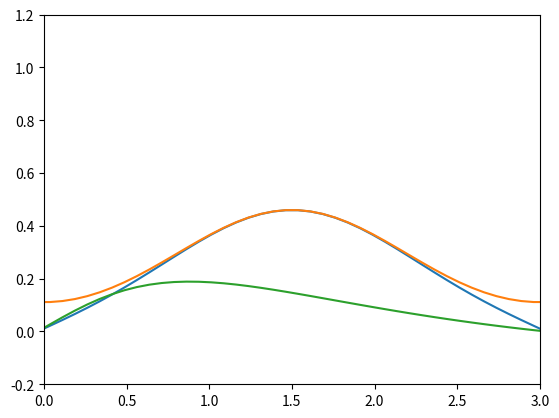

Python code for this plot:
# [redacted]
# [redacted]

import numpy as np

class animatedWave:
    
    def __init__(self,L,D,N,tau,tMax):
        from numpy import linspace
        
        # Define member variables
        self.L = L
        self.N = N
        self.tau = tau
        self.tMax = tMax
        
        self.D = 7.
        self.L = 3.
        
        self.A=self.L/np.pi
        
        # Build cell-centered grid with ghost points
        self.dx = (L)/float(N)
        #self.x = linspace(self.dx/2., L-self.dx/2., self.N)
        self.x = linspace(0.-self.dx/2., L+self.dx/2., self.N+2)
        
    def initializeWave(self):
        # Initialize y which holds initial disturbance
        self.TInit = np.exp(-40 * (self.x/float(self.L)-0.5)**2)
        
    def animate(self):
        from numpy import zeros_like,copy
        from matplotlib import pyplot as plt
        # Initial temperature
        T=self.TInit
        T2=self.TInit
        T3=self.TInit
        
        # Initialize time and counter
        t=0
        counter=0
        
        self.Dx = self.D * (self.x**2 + self.L/5.)/(self.L/5.)
        self.DxP = 2. * self.D * self.x / float(self.L/5.)
        
        #Loop over time
        while t < self.tMax:
            #Calculate TNew
            TNew = T[1:-1] + self.D*self.tau/(self.dx**2) * (T[2:] - 2*T[1:-1] + T[:-2])
            TNew2 = T2[1:-1] + self.D*self.tau/(self.dx**2) * (T2[2:] - 2*T2[1:-1] + T2[:-2])
            TNew3 = T3[1:-1] + self.Dx[1:-1]*self.tau/(self.dx**2) * (T3[2:] - 2*T3[1:-1] + T3[:-2]) + \
                   self.DxP[1:-1]*self.tau * (T3[2:] - T3[:-2])/float(2.*self.dx)
            
            #Enforce boundary conditions to set values for ghost points.
            TNew = np.append(0,np.append(TNew,0))
            TNew2 = np.append(TNew2[0],np.append(TNew2,TNew2[-1]))
            TNew3 = np.append(0,np.append(TNew3,0))
            
            #TExact = self.TInit*self.A*np.exp((-self.D * self.n**2*np.pi**2/float(self.L**2))*t)
            
            if counter % 20 == 0:
                #Animate the wave periodically
                plt.clf()
                plt.plot(self.x, TNew)
                plt.plot(self.x, TNew2)
                plt.plot(self.x, TNew3)
                plt.xlim(0,self.L)
                plt.ylim(-0.2,1.2)
                plt.draw()
                plt.pause(0.002)
                
            
            # Let T be equal to TNew
            T = TNew
            T2 = TNew2
            T3 = TNew3
            
            t += self.tau
            counter += 1

# Get initial components
L=3.
N=40
D=2.
tau=0.00001
tmax = 0.03

# Calculate h
h = (L)/float(N)

# Find C
C = tau*D/float(h**2)
print(C)
# C is about 0.5


# Initialize the wave
wave = animatedWave(L,D,N,tau,tmax)
wave.initializeWave()
# Animate the wave over time
wave.animate()

# part a: The boundary condition for part i is like a watermelon being connected at both ends to an
# insulated material that is at a constant temperature, and for the second, it is like the
# watermelon is in a vacuum where it cannot change heat with its surroundings

# part b: T(x,t) behaves in this way because the material is more conductive to heat the further right
# the material goes, so heat diffuses faster on the right side of the material
